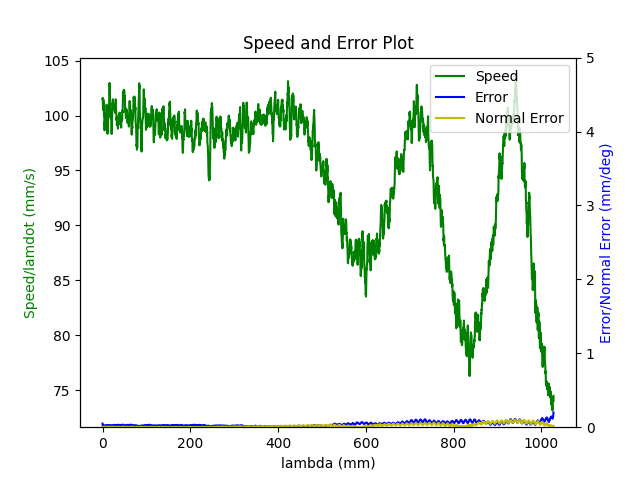

Values plotted in this chart, from the file beside it:
1.680271100042000055e+09, 0.000000000000000000e+00, 2.847155608778349500e-01, 3.691877513451085058e-01, 8.403760348352697085e-03, -6.029431887232131748e-01, -1.930396984558800266e+00, 5.024261864423555934e-01
1.680271100046000004e+09, 0.000000000000000000e+00, 2.847155608778349500e-01, 3.691877513451085058e-01, 8.403760348352697085e-03, -6.029431887232131748e-01, -1.930396984558800266e+00, 5.024261864423555934e-01
1.680271100049999952e+09, 0.000000000000000000e+00, 2.847155608778349500e-01, 3.691877513451085058e-01, 8.403760348352697085e-03, -6.029431887232131748e-01, -1.930396984558800266e+00, 5.024261864423555934e-01
1.680271100062999964e+09, 0.000000000000000000e+00, 2.847155608778349500e-01, 3.691877513451085058e-01, 8.403760348352697085e-03, -6.029431887232131748e-01, -1.930396984558800266e+00, 5.024261864423555934e-01
1.680271100066999912e+09, 0.000000000000000000e+00, 2.847155608778349500e-01, 3.691877513451085058e-01, 8.403760348352697085e-03, -6.029431887232131748e-01, -1.930396984558800266e+00, 5.024261864423555934e-01
1.680271100071000099e+09, 0.000000000000000000e+00, 2.847155608778349500e-01, 3.691877513451085058e-01, 8.403760348352697085e-03, -6.029431887232131748e-01, -1.930396984558800266e+00, 5.024261864423555934e-01
1.680271100078000069e+09, 0.000000000000000000e+00, 2.847155608778349500e-01, 3.691877513451085058e-01, 8.403760348352697085e-03, -6.029431887232131748e-01, -1.930396984558800266e+00, 5.024261864423555934e-01
1.680271100082999945e+09, 0.000000000000000000e+00, 2.847155608778349500e-01, 3.691877513451085058e-01, 8.403760348352697085e-03, -6.029431887232131748e-01, -1.930396984558800266e+00, 5.024261864423555934e-01
1.680271100095999956e+09, 0.000000000000000000e+00, 2.847155608778349500e-01, 3.691877513451085058e-01, 8.403760348352697085e-03, -6.029431887232131748e-01, -1.930396984558800266e+00, 5.024261864423555934e-01
1.680271100134999990e+09, 1.000000000000000000e+00, 2.823995089604384723e-01, 3.683465026456472780e-01, 7.997098632638017721e-03, -6.020059469148921760e-01, -1.929880367100209826e+00, 5.064945489287544511e-01
1.680271100138999939e+09, 1.000000000000000000e+00, 2.810329161561269662e-01, 3.678525744673328823e-01, 7.756243195862801143e-03, -6.014596588590179760e-01, -1.929559226517842951e+00, 5.089135752720185257e-01
1.680271100142999887e+09, 1.000000000000000000e+00, 2.810329161561269662e-01, 3.678525744673328823e-01, 7.756243195862801143e-03, -6.014596588590179760e-01, -1.929559226517842951e+00, 5.089135752720185257e-01
1.680271100147000074e+09, 1.000000000000000000e+00, 2.796541060470514317e-01, 3.673499196427584823e-01, 7.515387759087582831e-03, -6.009133708031436649e-01, -1.929238085935476077e+00, 5.113308562860306994e-01
1.680271100151000023e+09, 1.000000000000000000e+00, 2.796541060470514317e-01, 3.673499196427584823e-01, 7.515387759087582831e-03, -6.009133708031436649e-01, -1.929238085935476077e+00, 5.113308562860306994e-01
1.680271100157999992e+09, 1.000000000000000000e+00, 2.782752959379758972e-01, 3.668559914644441422e-01, 7.274532322312365386e-03, -6.003496294547495671e-01, -1.928936143974881112e+00, 5.137481373000428730e-01
1.680271100163000107e+09, 1.000000000000000000e+00, 2.769087031336643356e-01, 3.663515913106177857e-01, 7.033676885537148808e-03, -5.998050867281272680e-01, -1.928615003392514016e+00, 5.161671636433070587e-01
1.680271100168999910e+09, 1.000000000000000000e+00, 2.755298930245888012e-01, 3.658576631323033346e-01, 6.792821448761930496e-03, -5.992413453797331702e-01, -1.928313061431919051e+00, 5.185844446573192323e-01
1.680271100174000025e+09, 1.000000000000000000e+00, 2.755298930245888012e-01, 3.658576631323033346e-01, 6.792821448761930496e-03, -5.992413453797331702e-01, -1.928313061431919051e+00, 5.185844446573192323e-01
1.680271100177999973e+09, 1.000000000000000000e+00, 2.741510829155133222e-01, 3.653550083077289901e-01, 6.551966011986713051e-03, -5.986950573238588591e-01, -1.927991920849552177e+00, 5.210017256713312950e-01
1.680271100181999922e+09, 1.000000000000000000e+00, 2.741510829155133222e-01, 3.653550083077289901e-01, 6.551966011986713051e-03, -5.986950573238588591e-01, -1.927991920849552177e+00, 5.210017256713312950e-01
1.680271100186000109e+09, 1.000000000000000000e+00, 2.727844901112017606e-01, 3.648523534831545900e-01, 6.311110575211495606e-03, -5.981330613047166622e-01, -1.927689978888956990e+00, 5.234207520145953696e-01
1.680271100190000057e+09, 1.000000000000000000e+00, 2.727844901112017606e-01, 3.648523534831545900e-01, 6.311110575211495606e-03, -5.981330613047166622e-01, -1.927689978888956990e+00, 5.234207520145953696e-01
1.680271100194000006e+09, 1.000000000000000000e+00, 2.714056800021262261e-01, 3.643584253048402499e-01, 6.068509809184284391e-03, -5.975867732488424622e-01, -1.927368838306590115e+00, 5.258380330286075433e-01
1.680271100197999954e+09, 1.000000000000000000e+00, 2.714056800021262261e-01, 3.643584253048402499e-01, 6.068509809184284391e-03, -5.975867732488424622e-01, -1.927368838306590115e+00, 5.258380330286075433e-01
1.680271100201999903e+09, 1.000000000000000000e+00, 2.700251245637986797e-01, 3.638540251510138934e-01, 5.827654372409066079e-03, -5.970230319004482533e-01, -1.927066896345995151e+00, 5.282570593718717289e-01
1.680271100207000017e+09, 1.000000000000000000e+00, 2.700251245637986797e-01, 3.638540251510138934e-01, 5.827654372409066079e-03, -5.970230319004482533e-01, -1.927066896345995151e+00, 5.282570593718717289e-01
1.680271100210999966e+09, 1.000000000000000000e+00, 2.686463144547232007e-01, 3.633600969726994423e-01, 5.586798935633848634e-03, -5.964767438445741643e-01, -1.926745755763628276e+00, 5.306743403858839025e-01
1.680271100214999914e+09, 1.000000000000000000e+00, 2.686463144547232007e-01, 3.633600969726994423e-01, 5.586798935633848634e-03, -5.964767438445741643e-01, -1.926745755763628276e+00, 5.306743403858839025e-01
1.680271100219000101e+09, 1.000000000000000000e+00, 2.672797216504116391e-01, 3.628574421481250978e-01, 5.345943498858632056e-03, -5.959147478254318564e-01, -1.926443813803033089e+00, 5.330916213998960762e-01
1.680271100223000050e+09, 1.000000000000000000e+00, 2.672797216504116391e-01, 3.628574421481250978e-01, 5.345943498858632056e-03, -5.959147478254318564e-01, -1.926443813803033089e+00, 5.330916213998960762e-01
1.680271100230000019e+09, 1.000000000000000000e+00, 2.659009115413361046e-01, 3.623635139698107022e-01, 5.105088062083413744e-03, -5.953684597695576564e-01, -1.926122673220666215e+00, 5.355106477431601508e-01
1.680271100233999968e+09, 1.000000000000000000e+00, 2.645221014322605702e-01, 3.618608591452363576e-01, 4.864232625308196299e-03, -5.948047184211634475e-01, -1.925820731260071028e+00, 5.379279287571723245e-01
1.680271100237999916e+09, 1.000000000000000000e+00, 2.645221014322605702e-01, 3.618608591452363576e-01, 4.864232625308196299e-03, -5.948047184211634475e-01, -1.925820731260071028e+00, 5.379279287571723245e-01
1.680271100242000103e+09, 1.000000000000000000e+00, 2.631555086279490085e-01, 3.613564589914100011e-01, 4.623377188532979722e-03, -5.942584303652892475e-01, -1.925499590677704154e+00, 5.403452097711843871e-01
1.680271100246000051e+09, 1.000000000000000000e+00, 2.631555086279490085e-01, 3.613564589914100011e-01, 4.623377188532979722e-03, -5.942584303652892475e-01, -1.925499590677704154e+00, 5.403452097711843871e-01
1.680271100250000000e+09, 1.000000000000000000e+00, 2.617766985188734741e-01, 3.608625308130955500e-01, 4.392993727269727498e-03, -5.937121423094151584e-01, -1.925178450095337057e+00, 5.427642361144485728e-01
1.680271100253999949e+09, 1.000000000000000000e+00, 2.617766985188734741e-01, 3.608625308130955500e-01, 4.392993727269727498e-03, -5.937121423094151584e-01, -1.925178450095337057e+00, 5.427642361144485728e-01
1.680271100257999897e+09, 1.000000000000000000e+00, 2.603978884097979951e-01, 3.603598759885212055e-01, 4.152138290494510053e-03, -5.931501462902728505e-01, -1.924876508134742314e+00, 5.451815171284607464e-01
1.680271100262000084e+09, 1.000000000000000000e+00, 2.603978884097979951e-01, 3.603598759885212055e-01, 4.152138290494510053e-03, -5.931501462902728505e-01, -1.924876508134742314e+00, 5.451815171284607464e-01
1.680271100266000032e+09, 1.000000000000000000e+00, 2.590312956054864335e-01, 3.598659478102068099e-01, 3.911282853719292608e-03, -5.926038582343986505e-01, -1.924555367552375218e+00, 5.475987981424729201e-01
1.680271100269999981e+09, 1.000000000000000000e+00, 2.590312956054864335e-01, 3.598659478102068099e-01, 3.911282853719292608e-03, -5.926038582343986505e-01, -1.924555367552375218e+00, 5.475987981424729201e-01
1.680271100273999929e+09, 1.000000000000000000e+00, 2.576524854964108990e-01, 3.593615476563804534e-01, 3.670427416944074730e-03, -5.920401168860044416e-01, -1.924253425591780253e+00, 5.500178244857369947e-01
1.680271100279000044e+09, 1.000000000000000000e+00, 2.576524854964108990e-01, 3.593615476563804534e-01, 3.670427416944074730e-03, -5.920401168860044416e-01, -1.924253425591780253e+00, 5.500178244857369947e-01
1.680271100282999992e+09, 1.000000000000000000e+00, 2.562719300580833526e-01, 3.588676194780660578e-01, 3.427826650916863081e-03, -5.914938288301302416e-01, -1.923932285009413157e+00, 5.524351054997491683e-01
1.680271100289000034e+09, 1.000000000000000000e+00, 2.548931199490078736e-01, 3.583649646534917133e-01, 3.186971214141646070e-03, -5.909318328109881557e-01, -1.923630343048818414e+00, 5.548541318430133540e-01
1.680271100292999983e+09, 1.000000000000000000e+00, 2.548931199490078736e-01, 3.583649646534917133e-01, 3.186971214141646070e-03, -5.909318328109881557e-01, -1.923630343048818414e+00, 5.548541318430133540e-01
1.680271100298000097e+09, 1.000000000000000000e+00, 2.535265271446963120e-01, 3.578710364751773176e-01, 2.946115777366428191e-03, -5.903855447551138447e-01, -1.923309202466451318e+00, 5.572714128570255276e-01
1.680271100302000046e+09, 1.000000000000000000e+00, 2.535265271446963120e-01, 3.578710364751773176e-01, 2.946115777366428191e-03, -5.903855447551138447e-01, -1.923309202466451318e+00, 5.572714128570255276e-01
1.680271100305999994e+09, 1.000000000000000000e+00, 2.521477170356207775e-01, 3.573683816506029176e-01, 2.705260340591210746e-03, -5.898218034067197468e-01, -1.923007260505856353e+00, 5.596886938710375903e-01
1.680271100309999943e+09, 1.000000000000000000e+00, 2.521477170356207775e-01, 3.573683816506029176e-01, 2.705260340591210746e-03, -5.898218034067197468e-01, -1.923007260505856353e+00, 5.596886938710375903e-01
1.680271100315000057e+09, 1.000000000000000000e+00, 2.507689069265452986e-01, 3.568639814967765611e-01, 2.464404903815993302e-03, -5.892772606800975588e-01, -1.922686119923489256e+00, 5.621077202143017759e-01
1.680271100321000099e+09, 1.000000000000000000e+00, 2.494023141222337092e-01, 3.563700533184622210e-01, 2.223549467040776290e-03, -5.887135193317033499e-01, -1.922384177962894292e+00, 5.645250012283139496e-01
1.680271100325000048e+09, 1.000000000000000000e+00, 2.494023141222337092e-01, 3.563700533184622210e-01, 2.223549467040776290e-03, -5.887135193317033499e-01, -1.922384177962894292e+00, 5.645250012283139496e-01
1.680271100328999996e+09, 1.000000000000000000e+00, 2.480235040131581747e-01, 3.558673984938878210e-01, 1.982694030265558412e-03, -5.881672312758290389e-01, -1.922063037380527195e+00, 5.669422822423261232e-01
1.680271100332999945e+09, 1.000000000000000000e+00, 2.480235040131581747e-01, 3.558673984938878210e-01, 1.982694030265558412e-03, -5.881672312758290389e-01, -1.922063037380527195e+00, 5.669422822423261232e-01
1.680271100336999893e+09, 1.000000000000000000e+00, 2.466446939040826680e-01, 3.553734703155734254e-01, 1.741838593490340967e-03, -5.876034899274349410e-01, -1.921761095419932452e+00, 5.693613085855901979e-01
1.680271100341000080e+09, 1.000000000000000000e+00, 2.466446939040826680e-01, 3.553734703155734254e-01, 1.741838593490340967e-03, -5.876034899274349410e-01, -1.921761095419932452e+00, 5.693613085855901979e-01
1.680271100346999884e+09, 1.000000000000000000e+00, 2.452641384657551493e-01, 3.548708154909990253e-01, 1.500983156715123305e-03, -5.870589472008127530e-01, -1.921439954837565356e+00, 5.717785895996023715e-01
1.680271100352999926e+09, 1.000000000000000000e+00, 2.438992909906955719e-01, 3.543768873126846852e-01, 1.258382390687911656e-03, -5.864952058524185441e-01, -1.921138012876970391e+00, 5.741958706136145452e-01
1.680271100357000113e+09, 1.000000000000000000e+00, 2.438992909906955719e-01, 3.543768873126846852e-01, 1.258382390687911656e-03, -5.864952058524185441e-01, -1.921138012876970391e+00, 5.741958706136145452e-01
1.680271100361000061e+09, 1.000000000000000000e+00, 2.425187355523680810e-01, 3.538724871588583287e-01, 1.017526953912693995e-03, -5.859489177965443440e-01, -1.920816872294603295e+00, 5.766148969568786198e-01
... 4,404 more rows
